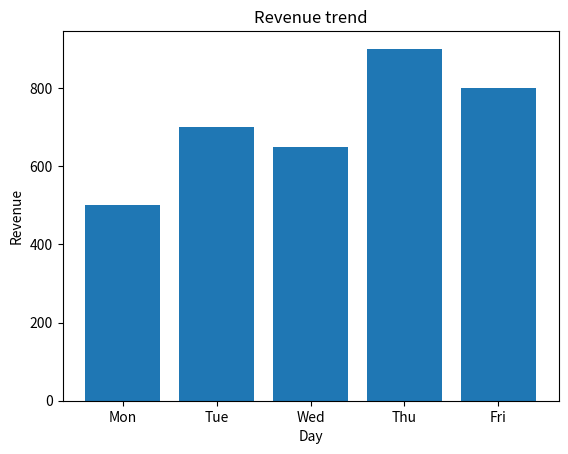
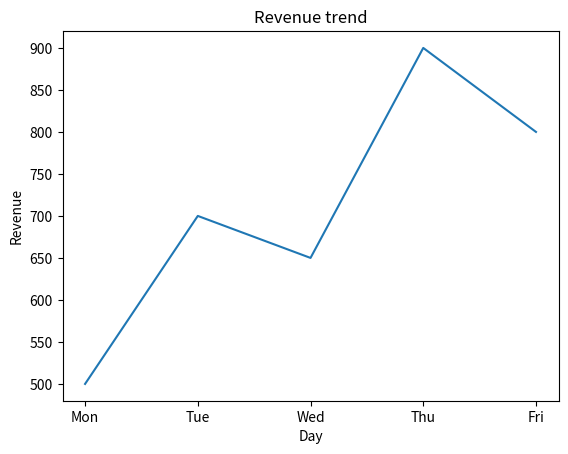
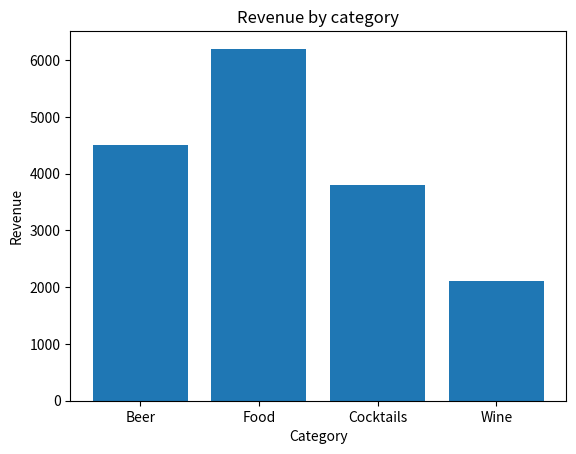
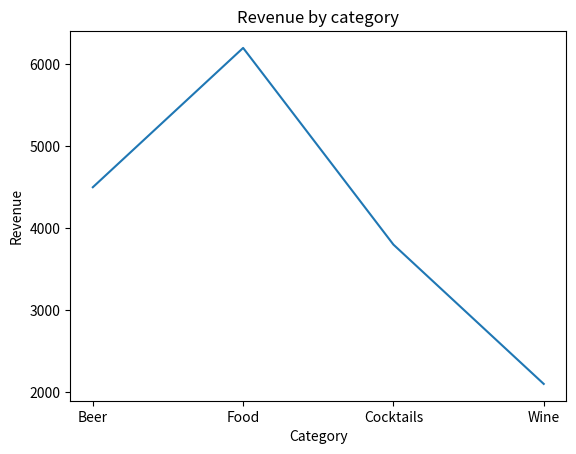
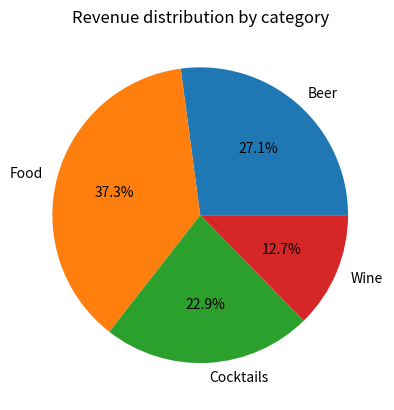
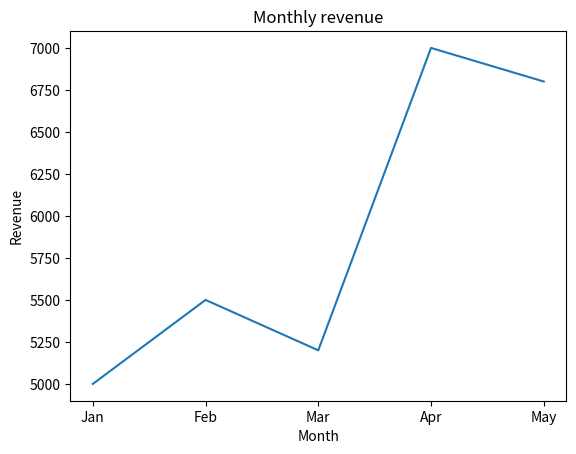

Recreate these plots in Python, in order.
import pandas as pd

sales = {
    'Day': ['Mon', 'Tue', 'Wed', 'Thu', 'Fri'],
    'Revenue': [500, 700, 650, 900, 800]
}

df = pd.DataFrame(sales)

df

import matplotlib.pyplot as plt

plt.bar(df['Day'], df['Revenue'])
plt.title('Revenue trend')
plt.xlabel('Day')
plt.ylabel('Revenue')
plt.show()

plt.plot(df['Day'], df['Revenue'])
plt.title('Revenue trend')
plt.xlabel('Day')
plt.ylabel('Revenue')
plt.show()

sales = {
    'Category': ['Beer', 'Food', 'Cocktails', 'Wine'],
    'Revenue': [4500, 6200, 3800, 2100]
}

df = pd.DataFrame(sales)

plt.bar(df['Category'], df['Revenue'])
plt.title('Revenue by category')
plt.xlabel('Category')
plt.ylabel('Revenue')
plt.show()

plt.plot(df['Category'], df['Revenue'])
plt.title('Revenue by category')
plt.xlabel('Category')
plt.ylabel('Revenue')   
plt.show()

plt.pie(df['Revenue'], labels=df['Category'], autopct = '%1.1f%%')
plt.title('Revenue distribution by category')
plt.show()

sales = {
    'Month': ['Jan', 'Feb', 'Mar', 'Apr', 'May'],
    'Revenue': [5000, 5500, 5200, 7000, 6800]
}

df = pd.DataFrame(sales)

plt.plot(df['Month'], df['Revenue'])
plt.title('Monthly revenue')
plt.xlabel('Month')
plt.ylabel('Revenue')
plt.show()
